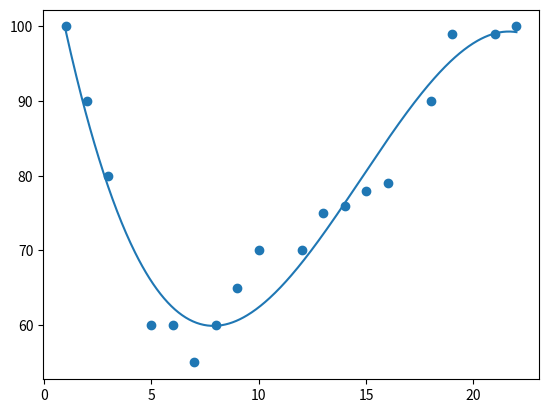

Generate this figure with matplotlib:
import matplotlib.pyplot as plt
import numpy as np
from scipy.stats import pearsonr

x = [1,2,3,5,6,7,8,9,10,12,13,14,15,16,18,19,21,22]
y = [100,90,80,60,60,55,60,65,70,70,75,76,78,79,90,99,99,100]

'''Best function of degree 3 for the values x and y. Polyfit finds the best coefficients 
and Poly1d converts the coefficients into a polynomial function'''
degree = 3
func = np.poly1d(np.polyfit(x, y, degree)) 

# Generates an array of 500 evenly spaced floats between 1 and 22. These are the x values of the trendline
x_graph = np.linspace(1, 22, 500) 


plt.scatter(x, y) # Scatter plot of dataset
plt.plot(x_graph, func(x_graph)) # Trendline of function

print("R:", pearsonr(y, func(x)).statistic) # R-value of the y points and the y values of the function
print("R²:", pearsonr(y, func(x)).statistic**2) # Standard R^2 value
print("Adjusted R²:", 1 - (1 - pearsonr(y, func(x)).statistic**2) * (len(y) - 1) / (len(y) - degree - 1)) # Adjusted R^2 value

plt.show()
